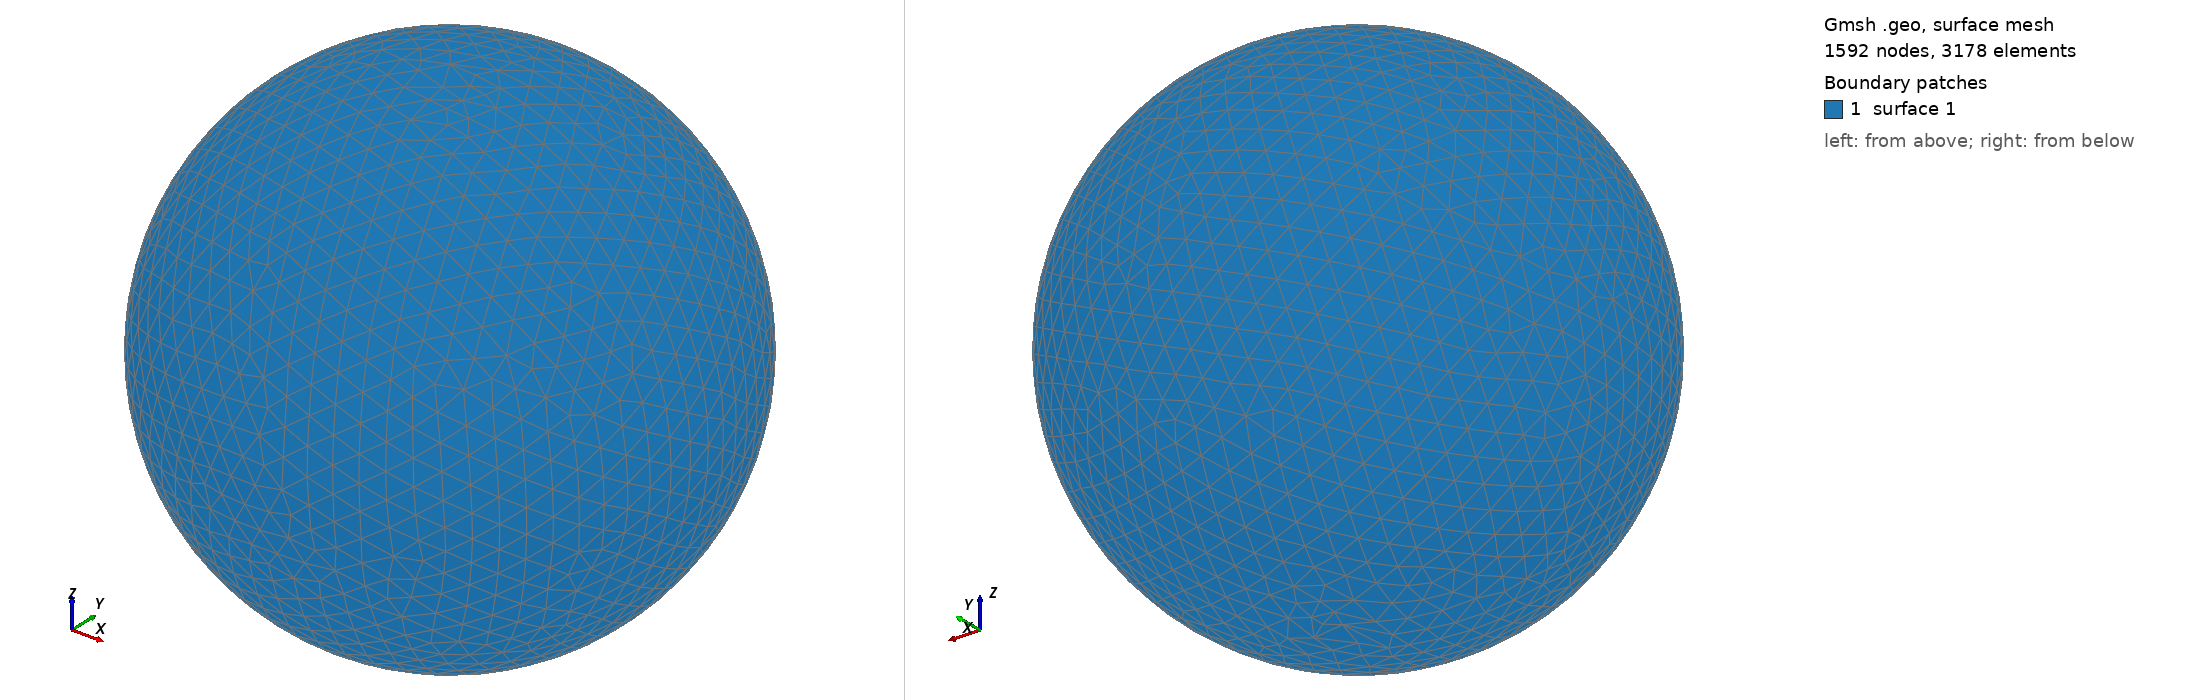

Gmsh geometry script, surface-meshed: 1592 nodes, 3178 surface elements. Boundary patches (legend numbers): 1 surface 1. Left view from above one corner, right view from below the opposite corner. The script declares no physical surfaces, so the legend lists its geometric surfaces. The drawing asked Gmsh for element sizes between 1% and 20% of the model's largest extent; the script's own settings can give other sizes.

=== shot2184.geo (drawn) ===
SetFactory("OpenCASCADE");
Point(1) = {0,0,0,0};
Sphere(1) = {0,0,0,0.26470000};
MeshSize{ PointsOf{ Surface{:}; } } = 0.026470000;
Mesh.ElementOrder=1;
Mesh.Format=39;
